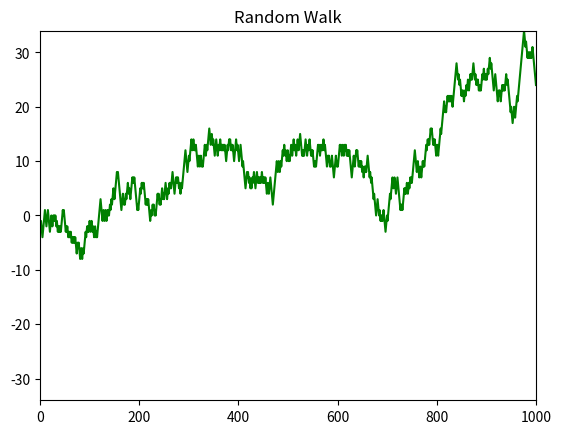

Write Python code to recreate this figure.
# -*- coding: utf-8 -*-

import matplotlib.pyplot as plt
import numpy as np
import numpy.random as np_random
import pylab

print('模拟随机游走')
nsteps = 1000
draws = np.random.randint(0, 2, size=nsteps)
steps = np.where(draws > 0, 1, -1)
walk = steps.cumsum()

# 画图
plt.title('Random Walk')
limit = max(abs(min(walk)), abs(max(walk)))
plt.axis([0, 1000, -limit, limit])
x = np.linspace(0, 1000, 1000)
plt.plot(x, walk, 'g-')
plt.show()